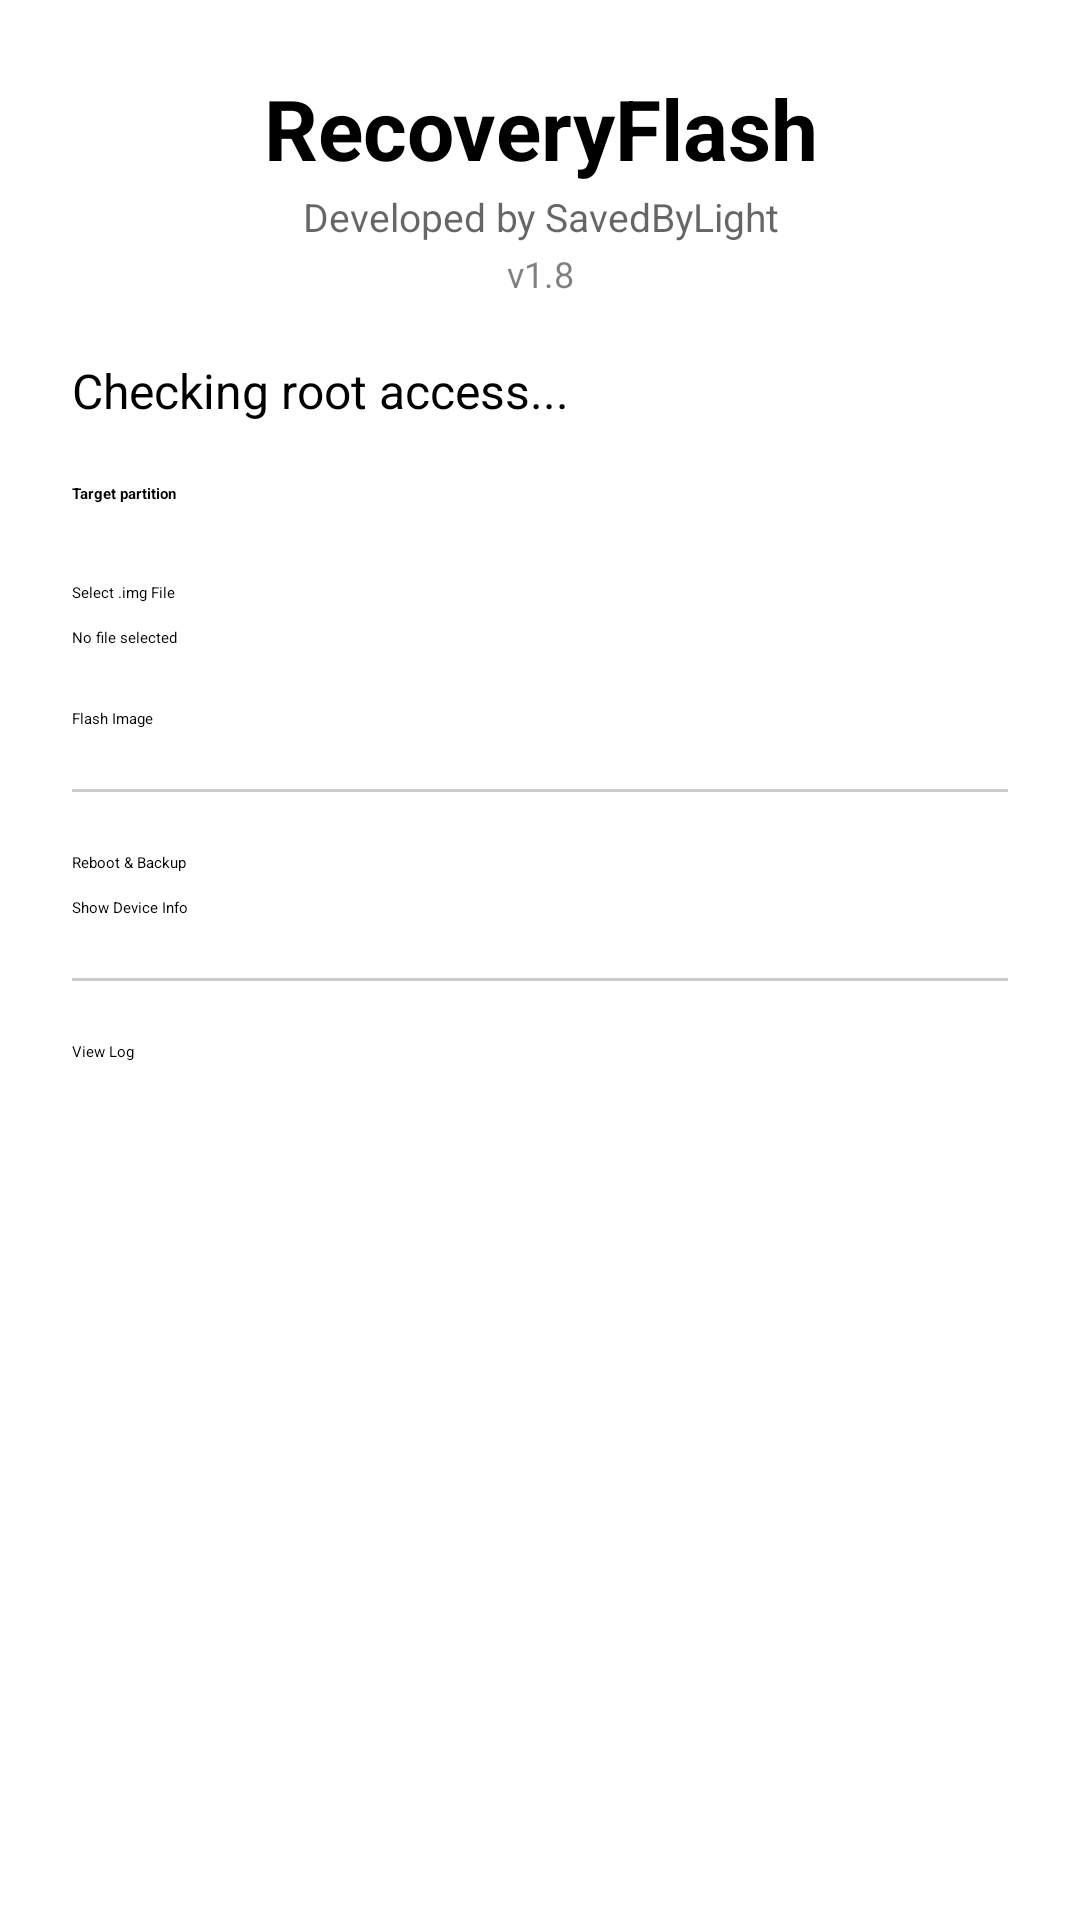

Write the Android layout XML for this screen, with the resource values it uses.
<!-- AndroidManifest.xml: application theme Theme.RecoveryFlash -->
<!-- res/layout/activity_main.xml -->
<?xml version="1.0" encoding="utf-8"?>
<ScrollView xmlns:android="http://schemas.android.com/apk/res/android"
    android:layout_width="match_parent"
    android:layout_height="match_parent">

    <LinearLayout
        android:layout_width="match_parent"
        android:layout_height="wrap_content"
        android:orientation="vertical"
        android:padding="24dp">

        <TextView
            android:id="@+id/appTitleText"
            android:layout_width="match_parent"
            android:layout_height="wrap_content"
            android:text="RecoveryFlash"
            android:textSize="28sp"
            android:textStyle="bold"
            android:gravity="center"
            android:layout_marginBottom="2dp" />

        <TextView
            android:id="@+id/appCreditText"
            android:layout_width="match_parent"
            android:layout_height="wrap_content"
            android:text="Developed by SavedByLight"
            android:textSize="13sp"
            android:alpha="0.6"
            android:gravity="center"
            android:layout_marginBottom="2dp" />

        <TextView
            android:id="@+id/appVersionText"
            android:layout_width="match_parent"
            android:layout_height="wrap_content"
            android:text="v1.8"
            android:textSize="12sp"
            android:alpha="0.5"
            android:gravity="center"
            android:layout_marginBottom="20dp" />

        <TextView
            android:id="@+id/statusText"
            android:layout_width="match_parent"
            android:layout_height="wrap_content"
            android:textSize="16sp"
            android:layout_marginBottom="20dp"
            android:text="Checking root access..." />

        <TextView
            android:layout_width="wrap_content"
            android:layout_height="wrap_content"
            android:text="Target partition"
            android:textStyle="bold"
            android:layout_marginBottom="6dp" />

        <Spinner
            android:id="@+id/partitionSpinner"
            android:layout_width="match_parent"
            android:layout_height="wrap_content"
            android:layout_marginBottom="20dp" />

        <Button
            android:id="@+id/btnPickImage"
            android:layout_width="match_parent"
            android:layout_height="wrap_content"
            android:layout_marginBottom="8dp"
            android:text="Select .img File" />

        <TextView
            android:id="@+id/selectedFileText"
            android:layout_width="match_parent"
            android:layout_height="wrap_content"
            android:text="No file selected"
            android:layout_marginBottom="20dp" />

        <Button
            android:id="@+id/btnFlash"
            android:layout_width="match_parent"
            android:layout_height="wrap_content"
            android:backgroundTint="@color/danger"
            android:layout_marginBottom="20dp"
            android:text="Flash Image" />

        <View
            android:layout_width="match_parent"
            android:layout_height="1dp"
            android:background="#33000000"
            android:layout_marginBottom="20dp" />

        <Button
            android:id="@+id/btnOpenRebootBackup"
            android:layout_width="match_parent"
            android:layout_height="wrap_content"
            android:layout_marginBottom="8dp"
            android:text="Reboot &amp; Backup" />

        <Button
            android:id="@+id/btnDeviceInfo"
            android:layout_width="match_parent"
            android:layout_height="wrap_content"
            android:text="Show Device Info" />

        <View
            android:layout_width="match_parent"
            android:layout_height="1dp"
            android:background="#33000000"
            android:layout_marginTop="20dp"
            android:layout_marginBottom="20dp" />

        <Button
            android:id="@+id/btnViewLog"
            android:layout_width="match_parent"
            android:layout_height="wrap_content"
            android:text="View Log" />

    </LinearLayout>
</ScrollView>
<!-- resources referenced by this layout -->
<resources>
  <color name="danger">#D32F2F</color>
  <style name="Theme.RecoveryFlash" parent="Theme.Material3Expressive.DynamicColors.DayNight.NoActionBar">
          <item name="colorPrimary">@color/primary</item>
      </style>
  <color name="primary">#1565C0</color>
</resources>
